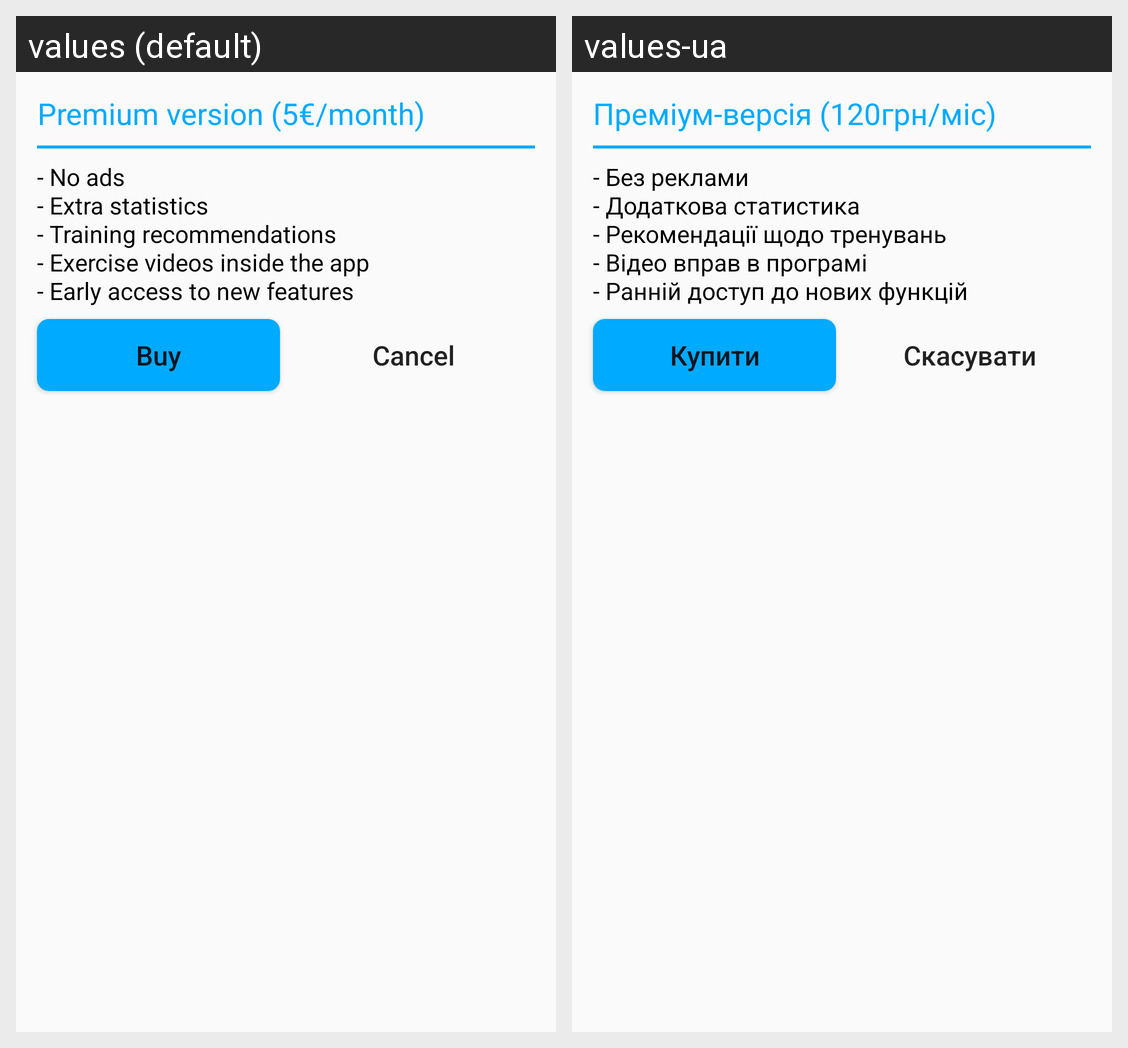

The Android screen above is rendered under two locales of the same app. Produce the string resources it draws, with the default and per-locale values.
Android screen res/layout/dialog_premium.xml rendered under 2 locales, left to right: values (default), values-ua. Device: Nexus 5 (rendered at 1080×1920; each locale shown at half size, 540×960, under a caption strip naming it); theme Theme.TraiNotesTheme.
Strings drawn on this screen, with the default value and each locale's value (text and hints the layout hard-codes, and strings that could not be matched under every locale, appear in the picture but are not listed):

premium_version
  values: Premium version (5€/month)
  values-ua: Преміум-версія (120грн/міс)

premium_features
  values: - No ads
      - Extra statistics
      - Training recommendations
      - Exercise videos inside the app
      - Early access to new features
  values-ua: - Без реклами
      - Додаткова статистика
      - Рекомендації щодо тренувань
      - Відео вправ в програмі
      - Ранній доступ до нових функцій

buy
  values: Buy
  values-ua: Купити

cancel
  values: Cancel
  values-ua: Скасувати
